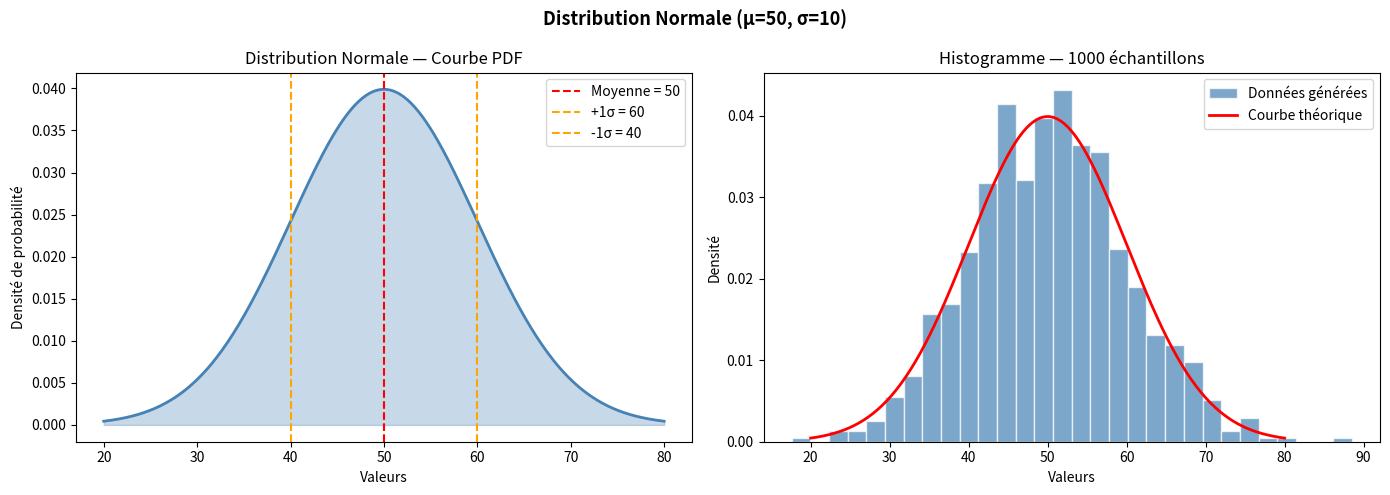
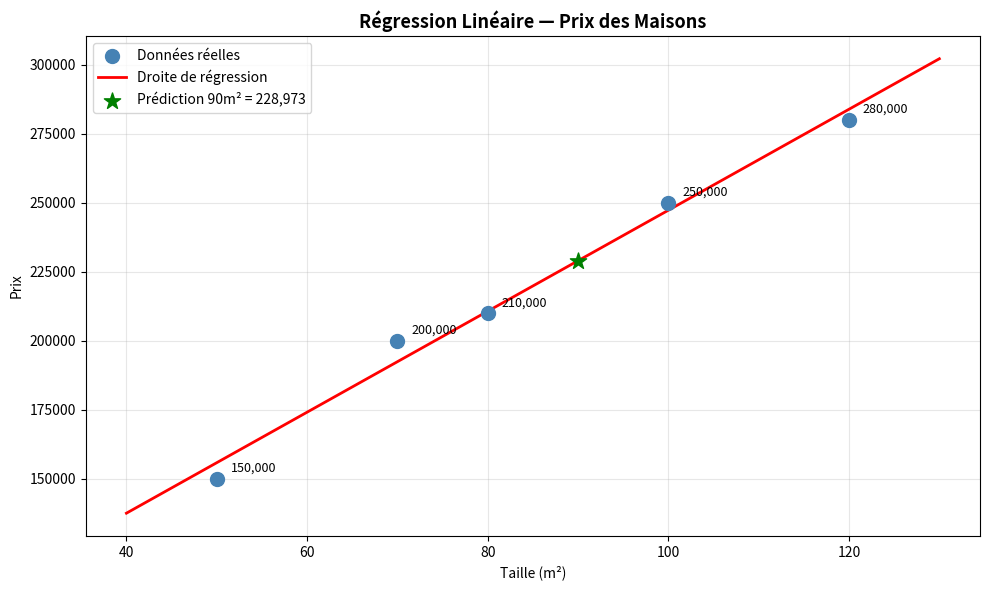
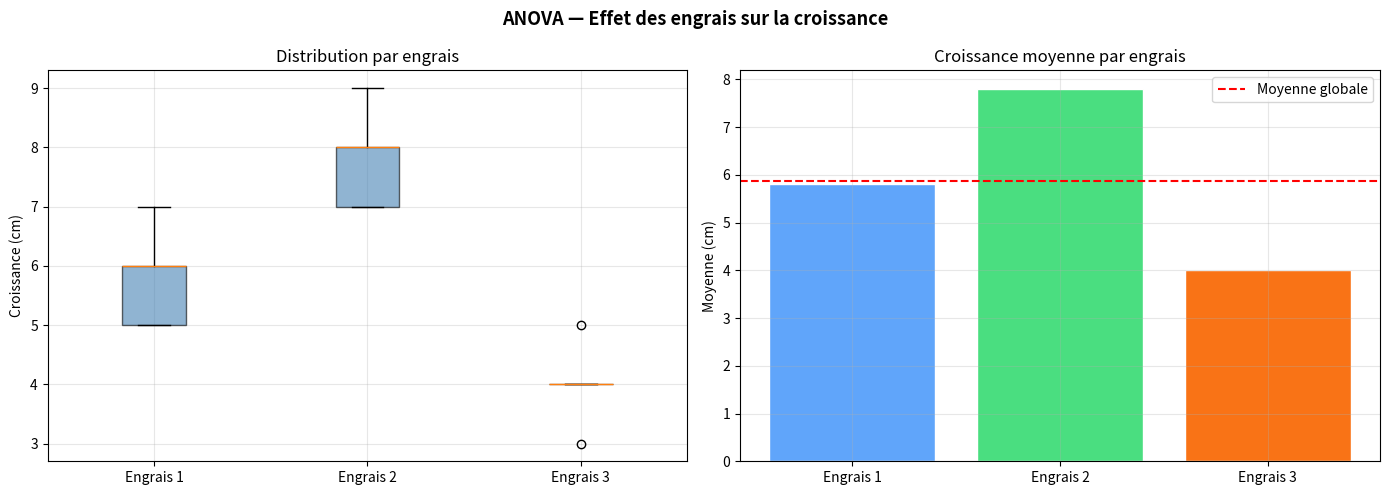
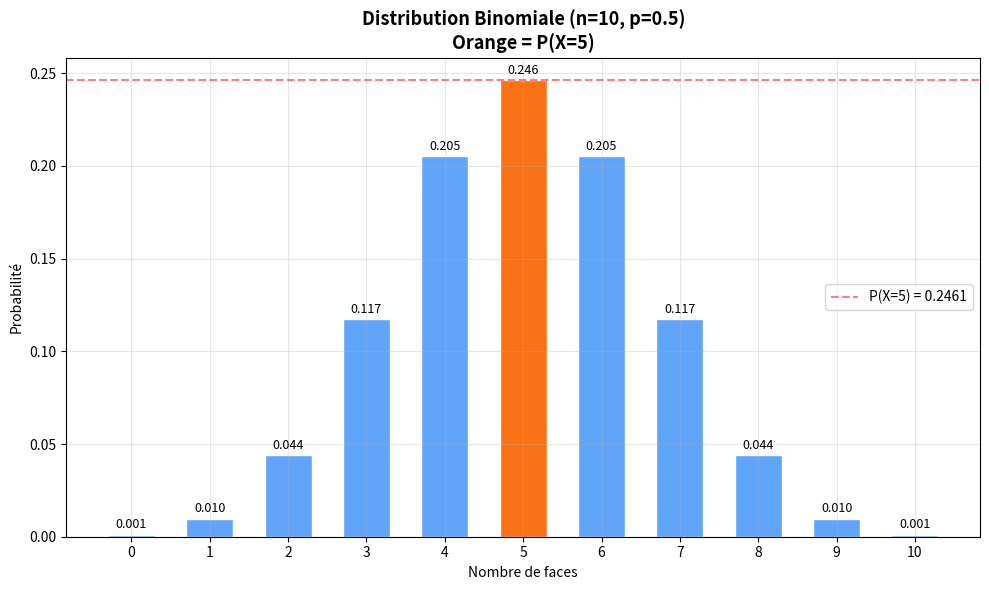
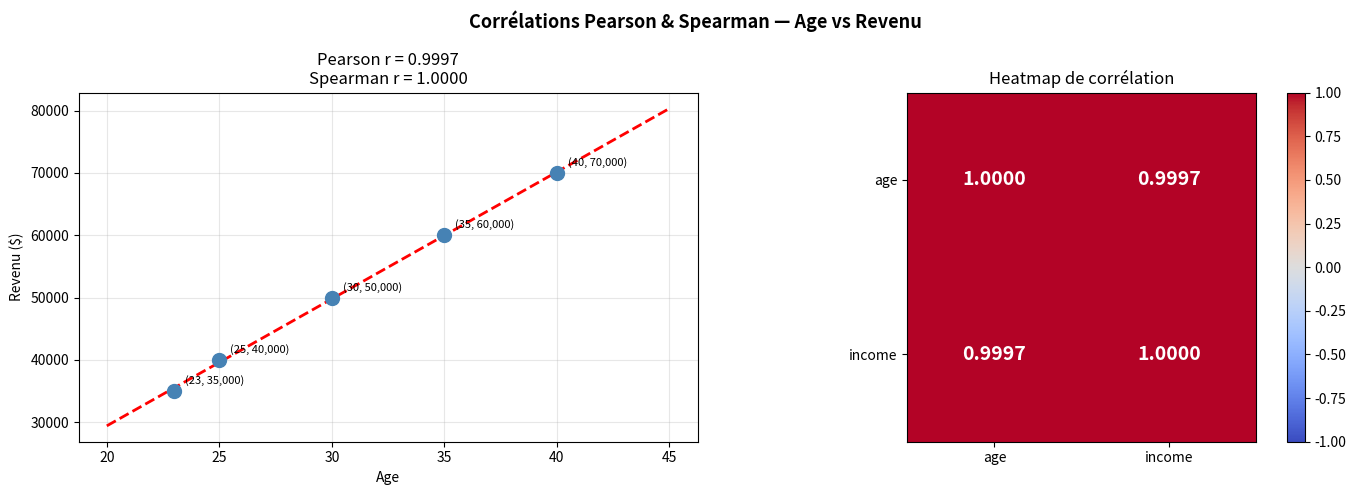

Source code (Python) for these figures, in order:
#EXERCICE 1
import scipy
import scipy.stats as stats
import scipy.optimize as optimize
import scipy.integrate as integrate
import numpy as np

print(f"Version SciPy : {scipy.__version__}")

#EXERCICE 2

import numpy as np
from scipy import stats

data = [12, 15, 13, 12, 18, 20, 22, 21]

moyenne    = np.mean(data)
mediane    = np.median(data)
variance   = np.var(data)
ecart_type = np.std(data)
mode       = stats.mode(data)

print(f"Données    : {data}")
print(f"Moyenne    : {moyenne:.2f}")
print(f"Médiane    : {mediane:.2f}")
print(f"Variance   : {variance:.2f}")
print(f"Écart-type : {ecart_type:.2f}")
print(f"Mode       : {mode.mode} (apparaît {mode.count} fois)")

#EXERCICE 3

import numpy as np
import matplotlib.pyplot as plt
from scipy.stats import norm

moyenne    = 50
ecart_type = 10

x    = np.linspace(20, 80, 300)
pdf  = norm.pdf(x, moyenne, ecart_type)  
data = norm.rvs(loc=moyenne, scale=ecart_type, size=1000, random_state=42)

fig, axes = plt.subplots(1, 2, figsize=(14, 5))

axes[0].plot(x, pdf, color='steelblue', linewidth=2)
axes[0].fill_between(x, pdf, alpha=0.3, color='steelblue')
axes[0].axvline(moyenne, color='red', linestyle='--', label=f'Moyenne = {moyenne}')
axes[0].axvline(moyenne + ecart_type, color='orange', linestyle='--', label=f'+1σ = {moyenne + ecart_type}')
axes[0].axvline(moyenne - ecart_type, color='orange', linestyle='--', label=f'-1σ = {moyenne - ecart_type}')
axes[0].set_title("Distribution Normale — Courbe PDF")
axes[0].set_xlabel("Valeurs")
axes[0].set_ylabel("Densité de probabilité")
axes[0].legend()

axes[1].hist(data, bins=30, density=True, color='steelblue',
             edgecolor='white', alpha=0.7, label='Données générées')
axes[1].plot(x, pdf, color='red', linewidth=2, label='Courbe théorique')
axes[1].set_title("Histogramme — 1000 échantillons")
axes[1].set_xlabel("Valeurs")
axes[1].set_ylabel("Densité")
axes[1].legend()

plt.suptitle("Distribution Normale (μ=50, σ=10)", fontsize=13, fontweight='bold')
plt.tight_layout()
plt.show()

print(f"Moyenne théorique  : {moyenne}")
print(f"Moyenne générée    : {data.mean():.2f}")
print(f"Écart-type théo.   : {ecart_type}")
print(f"Écart-type généré  : {data.std():.2f}")
print(f"P(40 < X < 60)     : {norm.cdf(60, moyenne, ecart_type) - norm.cdf(40, moyenne, ecart_type):.2%}")

#EXERCICE 4

import numpy as np
from scipy import stats

np.random.seed(42)
data1 = np.random.normal(50, 10, 100)
data2 = np.random.normal(60, 10, 100)

t_stat, p_value = stats.ttest_ind(data1, data2)

print(f"Moyenne data1  : {data1.mean():.2f}")
print(f"Moyenne data2  : {data2.mean():.2f}")
print(f"T-statistique  : {t_stat:.4f}")
print(f"P-value        : {p_value:.6f}")

alpha = 0.05
print(f"\nSeuil alpha    : {alpha}")
if p_value < alpha:
    print("✅ On rejette H0 → différence significative entre les deux groupes")
else:
    print("❌ On ne rejette pas H0 → pas de différence significative")

#EXERCICE 5

import numpy as np
import matplotlib.pyplot as plt
from scipy import stats

# Données
house_sizes  = np.array([50, 70, 80, 100, 120])
house_prices = np.array([150000, 200000, 210000, 250000, 280000])

# Régression linéaire
slope, intercept, r_value, p_value, std_err = stats.linregress(house_sizes, house_prices)

print(f"Pente (slope)       : {slope:.2f}")
print(f"Ordonnée (intercept): {intercept:.2f}")
print(f"R²                  : {r_value**2:.4f}")
print(f"P-value             : {p_value:.6f}")
print(f"Erreur standard     : {std_err:.2f}")
#pour 90 m²
taille  = 90
prix_predit = slope * taille + intercept
print(f"\nPrix prédit pour {taille} m² : {prix_predit:,.0f}")

#Visuel
x_line = np.linspace(40, 130, 300)
y_line = slope * x_line + intercept

plt.figure(figsize=(10, 6))
plt.scatter(house_sizes, house_prices, color='steelblue',
            s=100, zorder=5, label='Données réelles')
plt.plot(x_line, y_line, color='red',
         linewidth=2, label='Droite de régression')
plt.scatter(taille, prix_predit, color='green',
            s=150, zorder=6, marker='*',
            label=f'Prédiction 90m² = {prix_predit:,.0f}')

for x, y in zip(house_sizes, house_prices):
    plt.annotate(f'{y:,}', (x, y),
                 textcoords="offset points",
                 xytext=(10, 5), fontsize=9)

plt.title("Régression Linéaire — Prix des Maisons", fontsize=13, fontweight='bold')
plt.xlabel("Taille (m²)")
plt.ylabel("Prix")
plt.legend()
plt.grid(True, alpha=0.3)
plt.tight_layout()
plt.show()

print("=" * 50)
print("INTERPRÉTATION")
print("=" * 50)
print(f"Pente     : {slope:.2f}")
print(f"→ Chaque m² supplémentaire augmente le prix de {slope:,.0f}")
print(f"\nOrdonnée  : {intercept:.2f}")
print(f"→ Prix de base théorique (0 m²) = {intercept:,.0f}")
print(f"\nR²        : {r_value**2:.4f}")
print(f"→ Le modèle explique {r_value**2*100:.1f}% de la variance des prix")
print(f"\nPrédiction 90 m² : {prix_predit:,.0f}")

#EXERCICE 6

import numpy as np
from scipy import stats
import matplotlib.pyplot as plt

# Données
fertilizer_1 = [5, 6, 7, 6, 5]
fertilizer_2 = [7, 8, 7, 9, 8]
fertilizer_3 = [4, 5, 4, 3, 4]

# ANOVA
f_stat, p_value = stats.f_oneway(fertilizer_1, fertilizer_2, fertilizer_3)

print(f"F-statistique : {f_stat:.4f}")
print(f"P-value       : {p_value:.6f}")

# Interprétation
alpha = 0.05
print(f"\nSeuil alpha   : {alpha}")
if p_value < alpha:
    print("✅ On rejette H0 → les engrais ont des effets significativement différents")
else:
    print("❌ On ne rejette pas H0 → pas de différence significative")
groupes = {
    'Engrais 1': fertilizer_1,
    'Engrais 2': fertilizer_2,
    'Engrais 3': fertilizer_3
}

print("\n=== Statistiques par groupe ===")
for nom, data in groupes.items():
    print(f"{nom} — Moyenne : {np.mean(data):.2f} | Écart-type : {np.std(data):.2f}")
fig, axes = plt.subplots(1, 2, figsize=(14, 5))

axes[0].boxplot(groupes.values(), labels=groupes.keys(),
                patch_artist=True,
                boxprops=dict(facecolor='steelblue', alpha=0.6))
axes[0].set_title("Distribution par engrais")
axes[0].set_ylabel("Croissance (cm)")
axes[0].grid(True, alpha=0.3)

moyennes = [np.mean(d) for d in groupes.values()]
couleurs  = ['#60A5FA', '#4ADE80', '#F97316']
axes[1].bar(groupes.keys(), moyennes, color=couleurs, edgecolor='white')
axes[1].set_title("Croissance moyenne par engrais")
axes[1].set_ylabel("Moyenne (cm)")
axes[1].axhline(np.mean(moyennes), color='red',
                linestyle='--', label='Moyenne globale')
axes[1].legend()
axes[1].grid(True, alpha=0.3)

plt.suptitle("ANOVA — Effet des engrais sur la croissance", fontsize=13, fontweight='bold')
plt.tight_layout()
plt.show()
print("=" * 50)
print("RÉPONSES AUX QUESTIONS")
print("=" * 50)

print(f"\n1. Valeurs F et p :")
print(f"   F-statistique : {f_stat:.4f}")
print(f"   P-value       : {p_value:.6f}")

print(f"\n2. Effets significatifs ?")
print(f"   p-value ({p_value:.6f}) < 0.05")
print(f"   → OUI, les engrais ont des effets significativement différents")
print(f"   → Engrais 2 est le plus efficace (moyenne = {np.mean(fertilizer_2):.1f} cm)")

print(f"\n3. Si p-value > 0.05 :")
print(f"   → On ne rejetterait pas H0")
print(f"   → On conclurait que les 3 engrais ont des effets similaires")
print(f"   → Les différences observées seraient dues au hasard")

#EXERCICE 7

import numpy as np
import matplotlib.pyplot as plt
from scipy.stats import binom

# Paramètres
n = 10       
p = 0.5      
k = 5        

# Probabilité exacte d'obtenir 5 faces
prob_exacte = binom.pmf(k, n, p)
print(f"P(exactement {k} faces en {n} lancers) : {prob_exacte:.4f} ({prob_exacte*100:.2f}%)")

# Probabilités pour tous les cas (0 à 10)
print("\n=== Probabilités pour chaque résultat ===")
for i in range(n + 1):
    prob = binom.pmf(i, n, p)
    barre = "█" * int(prob * 100)
    print(f"  {i:2d} faces : {prob:.4f} ({prob*100:5.2f}%) {barre}")
print("\n=== Probabilités cumulées ===")
print(f"P(X ≤ 5)  : {binom.cdf(5, n, p):.4f} ({binom.cdf(5, n, p)*100:.2f}%)")
print(f"P(X ≥ 5)  : {1 - binom.cdf(4, n, p):.4f} ({(1 - binom.cdf(4, n, p))*100:.2f}%)")
print(f"P(X < 5)  : {binom.cdf(4, n, p):.4f} ({binom.cdf(4, n, p)*100:.2f}%)")
print(f"P(X > 5)  : {1 - binom.cdf(5, n, p):.4f} ({(1 - binom.cdf(5, n, p))*100:.2f}%)")
x    = np.arange(0, n + 1)
probs = binom.pmf(x, n, p)

plt.figure(figsize=(10, 6))
couleurs = ['#F97316' if i == k else '#60A5FA' for i in x]
bars = plt.bar(x, probs, color=couleurs, edgecolor='white', width=0.6)

# Annotation
for bar, prob in zip(bars, probs):
    plt.text(bar.get_x() + bar.get_width()/2,
             bar.get_height() + 0.002,
             f'{prob:.3f}', ha='center', va='bottom', fontsize=9)

plt.axhline(prob_exacte, color='red', linestyle='--',
            alpha=0.5, label=f'P(X=5) = {prob_exacte:.4f}')
plt.title(f"Distribution Binomiale (n={n}, p={p})\nOrange = P(X={k})", fontsize=13, fontweight='bold')
plt.xlabel("Nombre de faces")
plt.ylabel("Probabilité")
plt.xticks(x)
plt.legend()
plt.grid(True, alpha=0.3)
plt.tight_layout()
plt.show()
moyenne    = binom.mean(n, p)
variance   = binom.var(n, p)
ecart_type = binom.std(n, p)

print("\n=== Statistiques de la distribution ===")
print(f"Moyenne    : {moyenne:.2f}")
print(f"Variance   : {variance:.2f}")
print(f"Écart-type : {ecart_type:.2f}")

#EXERCICE 8

import pandas as pd
import numpy as np
import matplotlib.pyplot as plt
from scipy import stats

# Données
data = pd.DataFrame({
    'age':    [23, 25, 30, 35, 40],
    'income': [35000, 40000, 50000, 60000, 70000]
})

print("Dataset")
print(data)

pearson_r, pearson_p = stats.pearsonr(data['age'], data['income'])

# Corrélation de Spearman
spearman_r, spearman_p = stats.spearmanr(data['age'], data['income'])

print("\n Corrélation de Pearson")
print(f"Coefficient r : {pearson_r:.4f}")
print(f"P-value       : {pearson_p:.6f}")

print("\n=== Corrélation de Spearman ===")
print(f"Coefficient r : {spearman_r:.4f}")
print(f"P-value       : {spearman_p:.6f}")

fig, axes = plt.subplots(1, 2, figsize=(14, 5))

# Scatter plot avec droite de régression
axes[0].scatter(data['age'], data['income'],
                color='steelblue', s=100, zorder=5)
z = np.polyfit(data['age'], data['income'], 1)
p = np.poly1d(z)
x_line = np.linspace(20, 45, 100)
axes[0].plot(x_line, p(x_line), color='red',
             linewidth=2, linestyle='--')

for _, row in data.iterrows():
    axes[0].annotate(f"({int(row['age'])}, {int(row['income']):,})",
                     (row['age'], row['income']),
                     textcoords="offset points",
                     xytext=(8, 5), fontsize=8)

axes[0].set_title(f"Pearson r = {pearson_r:.4f}\nSpearman r = {spearman_r:.4f}")
axes[0].set_xlabel("Age")
axes[0].set_ylabel("Revenu ($)")
axes[0].grid(True, alpha=0.3)

# Heatmap de corrélation
corr_matrix = data.corr()
im = axes[1].imshow(corr_matrix, cmap='coolwarm', vmin=-1, vmax=1)
plt.colorbar(im, ax=axes[1])
axes[1].set_xticks([0, 1])
axes[1].set_yticks([0, 1])
axes[1].set_xticklabels(['age', 'income'])
axes[1].set_yticklabels(['age', 'income'])
for i in range(2):
    for j in range(2):
        axes[1].text(j, i, f"{corr_matrix.iloc[i, j]:.4f}",
                     ha='center', va='center',
                     color='white', fontsize=14, fontweight='bold')
axes[1].set_title("Heatmap de corrélation")

plt.suptitle("Corrélations Pearson & Spearman — Age vs Revenu",
             fontsize=13, fontweight='bold')
plt.tight_layout()
plt.show()

print("\n=== Interprétation ===")
print(f"Pearson  r = {pearson_r:.4f} → corrélation linéaire  {'forte' if abs(pearson_r) > 0.8 else 'modérée'} {'positive' if pearson_r > 0 else 'négative'}")
print(f"Spearman r = {spearman_r:.4f} → corrélation de rang   {'forte' if abs(spearman_r) > 0.8 else 'modérée'} {'positive' if spearman_r > 0 else 'négative'}")
print(f"\nP-value Pearson  : {pearson_p:.6f} → {'significatif ✅' if pearson_p < 0.05 else 'non significatif ❌'}")
print(f"P-value Spearman : {spearman_p:.6f} → {'significatif ✅' if spearman_p < 0.05 else 'non significatif ❌'}")
